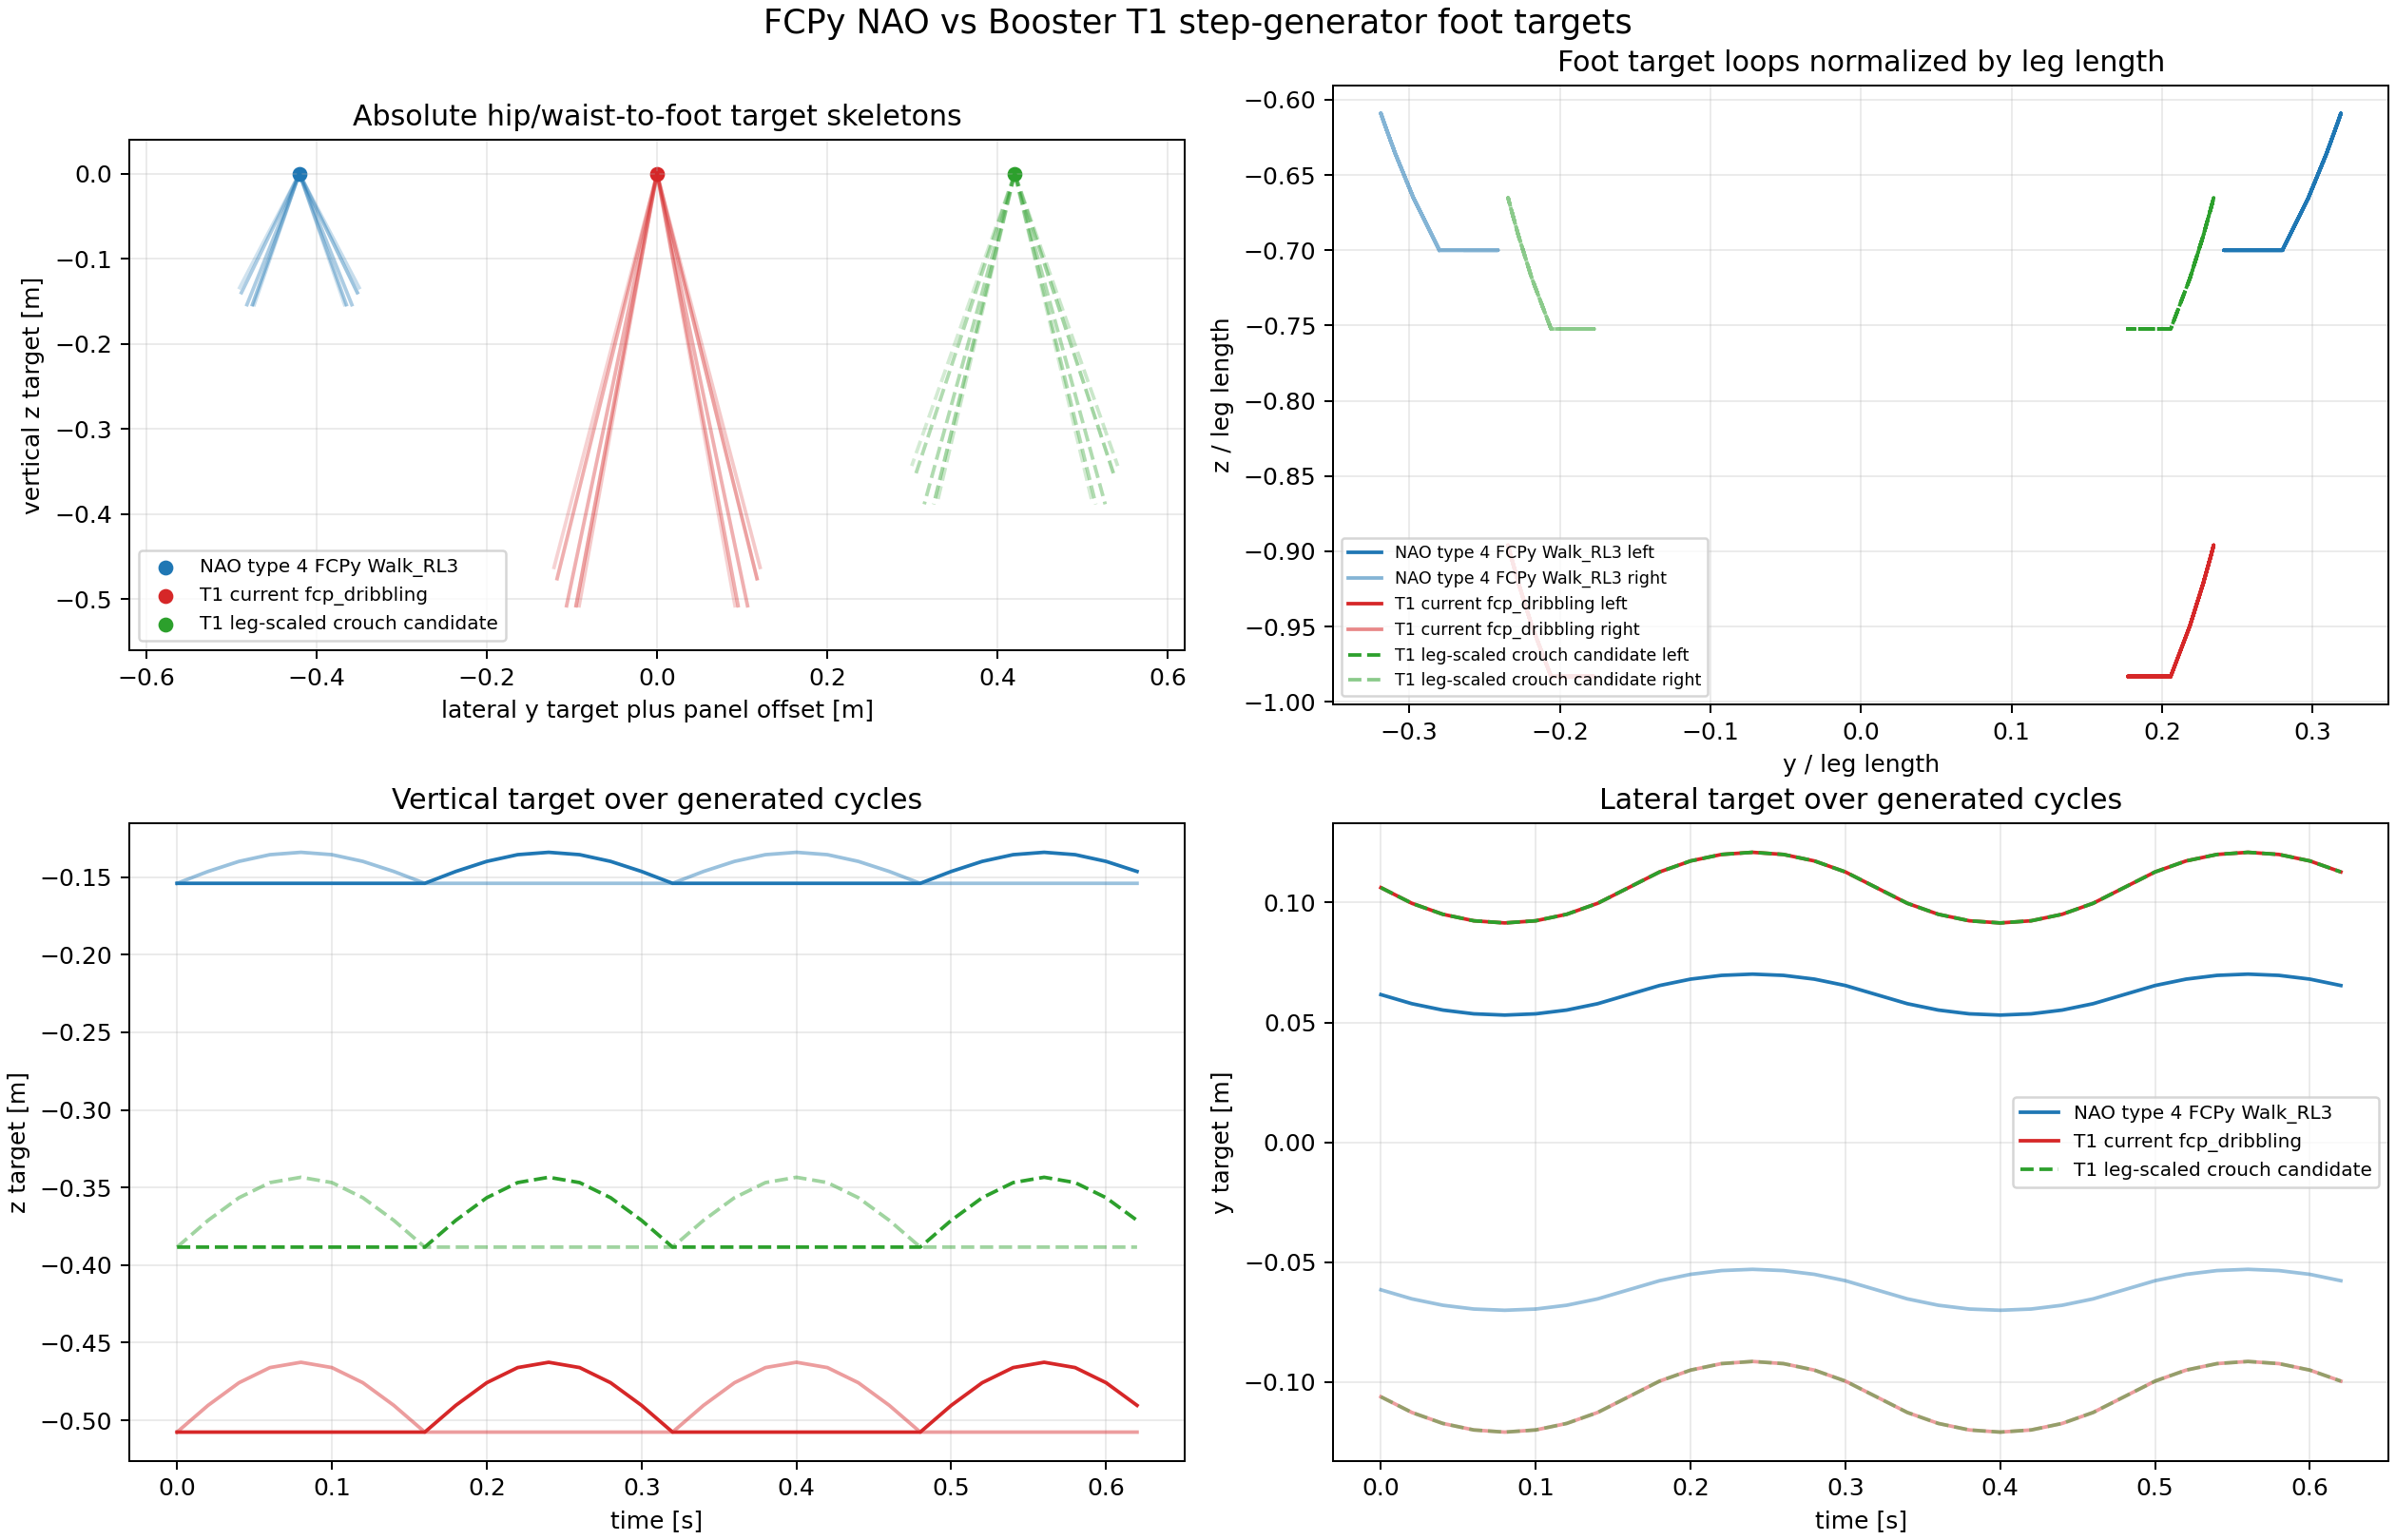

Data behind this chart, as committed beside it:
name, feet_y_dev_m, stance_width_m, leg_length_m, z_extension_m, swing_height_m, min_target_z_m, max_target_z_m, z_extension_over_leg, swing_over_leg, stance_width_over_leg
NAO type 4 FCPy Walk_RL3, 0.0616, 0.1232, 0.22, 0.154, 0.02, -0.154, -0.134, 0.7, 0.09091, 0.56
T1 current fcp_dribbling, 0.1062, 0.2125, 0.5163, 0.5076, 0.045, -0.5076, -0.4626, 0.9832, 0.08716, 0.4116
T1 leg-scaled crouch candidate, 0.1062, 0.2125, 0.5163, 0.3884, 0.045, -0.3884, -0.3434, 0.7523, 0.08716, 0.4116
